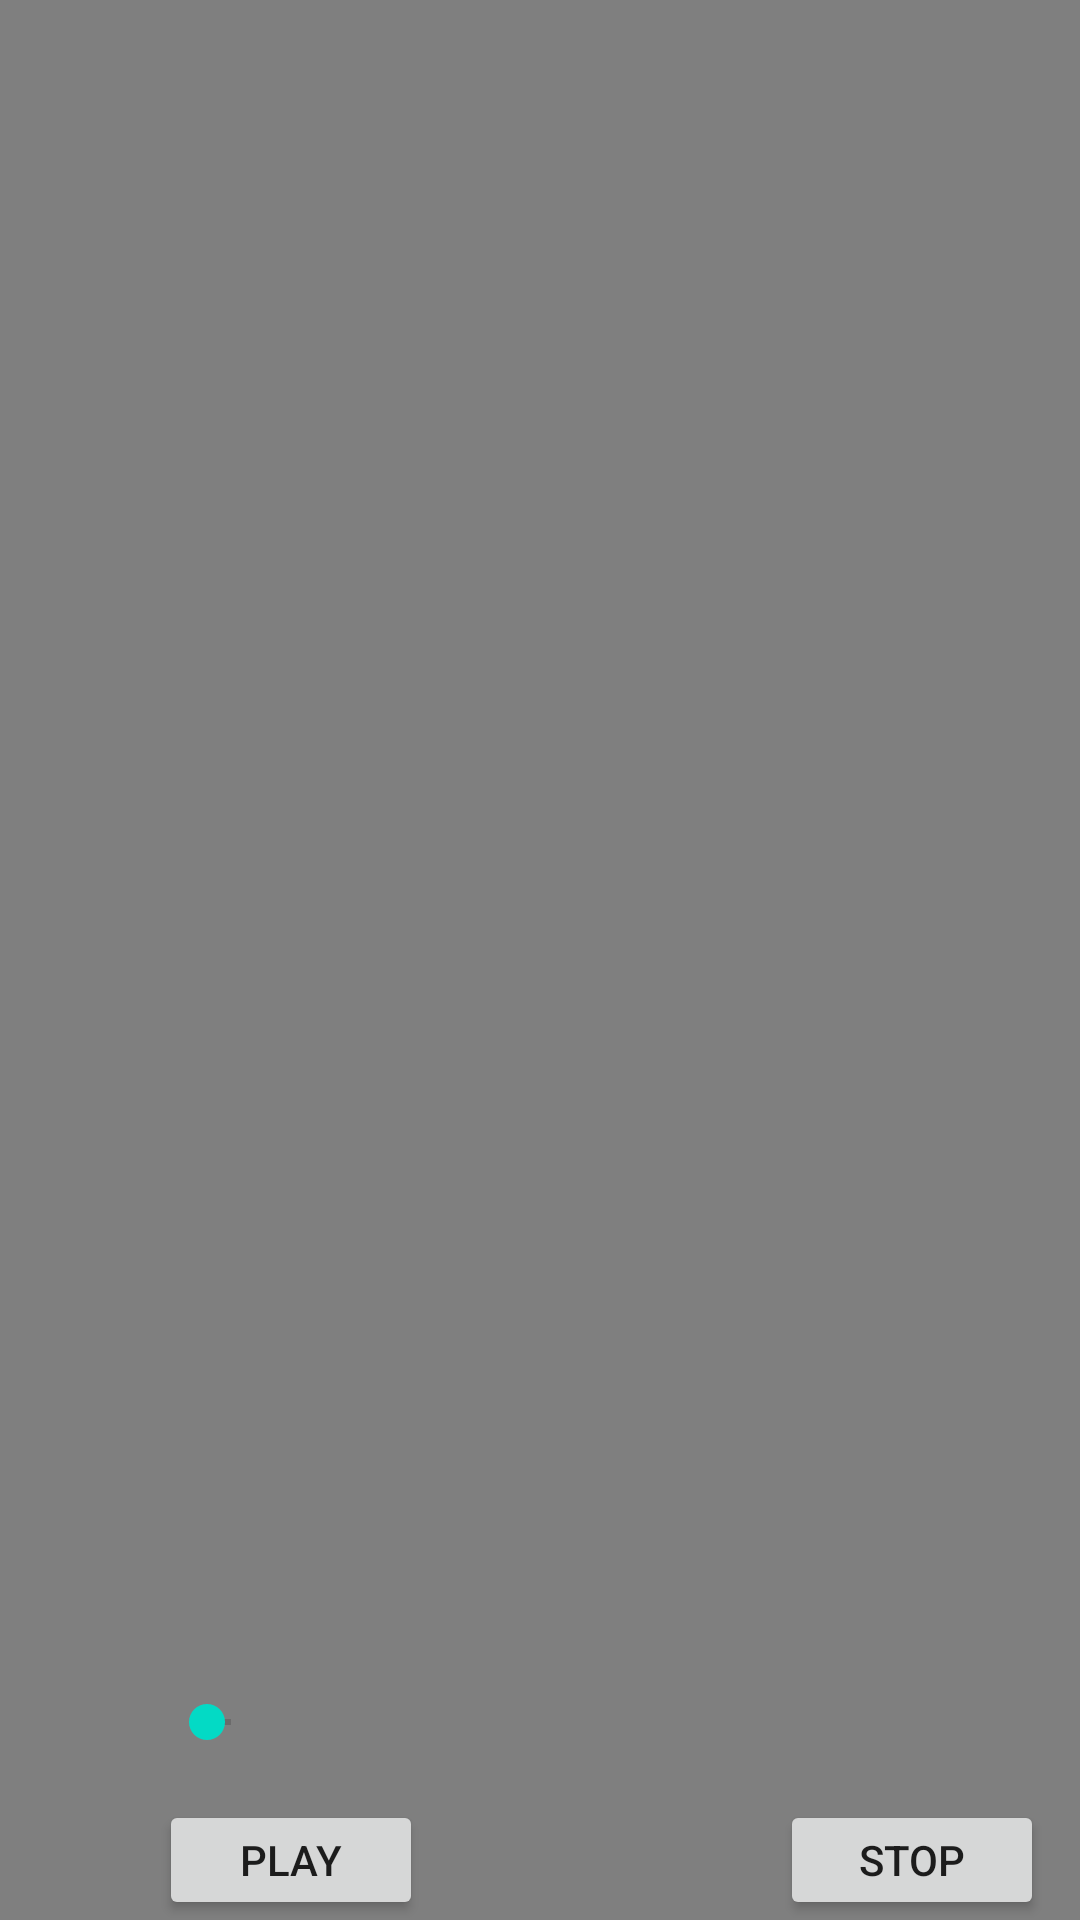

Write the Android layout XML for this screen, with the resource values it uses.
<!-- AndroidManifest.xml: application theme Theme.MEDIAZOO -->
<!-- res/layout/fragment_video.xml -->
<?xml version="1.0" encoding="utf-8"?>
<FrameLayout xmlns:android="http://schemas.android.com/apk/res/android"
    xmlns:tools="http://schemas.android.com/tools"
    android:layout_width="match_parent"
    android:layout_height="match_parent"
    android:orientation="horizontal"
    tools:context=".Video">

    <VideoView
        android:id="@+id/vidview"
        android:layout_width="wrap_content"
        android:layout_height="wrap_content"/>

    <Button
        android:id = "@+id/playbtn"
        android:layout_width="wrap_content"
        android:layout_height="wrap_content"
        android:layout_marginStart="53dp"
        android:layout_marginTop="600dp"
        android:layout_weight="1"
        android:text="Play"/>

    <Button
        android:id="@+id/stopbtn"
        android:layout_width="wrap_content"
        android:layout_height="wrap_content"
        android:layout_marginStart="260dp"
        android:layout_marginTop="600dp"
        android:layout_weight="1"
        android:text="Stop" />

    <SeekBar
        android:id="@+id/seekbr"
        android:layout_width="wrap_content"
        android:layout_height="wrap_content"
        android:layout_marginStart="53dp"
        android:layout_marginTop="565dp"
        android:layout_weight="1"
        />

</FrameLayout>
<!-- resources referenced by this layout -->
<resources>
  <style name="Theme.MEDIAZOO" parent="Theme.MaterialComponents.DayNight.NoActionBar">
          
          <item name="colorPrimary">@color/purple_500</item>
          <item name="colorPrimaryVariant">@color/purple_700</item>
          <item name="colorOnPrimary">@color/white</item>
          
          <item name="colorSecondary">@color/teal_200</item>
          <item name="colorSecondaryVariant">@color/teal_700</item>
          <item name="colorOnSecondary">@color/black</item>
          
          <item name="android:statusBarColor" tools:targetApi="l">?attr/colorPrimaryVariant</item>
          
      </style>
  <!-- not gathered from this repository: default colours our renderer supplied (Android Studio template values) -->
  <color name="purple_500">#FF6200EE</color>
  <color name="purple_700">#FF3700B3</color>
  <color name="teal_200">#FF03DAC5</color>
  <color name="teal_700">#FF018786</color>
  <color name="black">#FF000000</color>
  <color name="white">#FFFFFFFF</color>
</resources>
